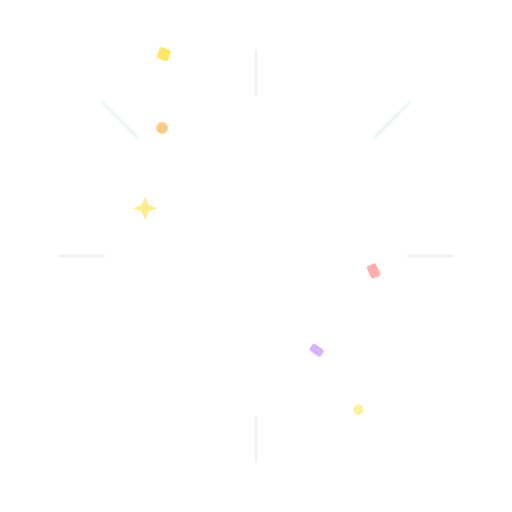
t = 0.00 s
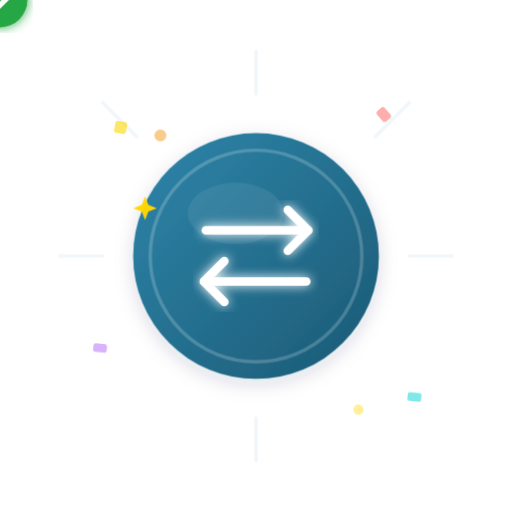
t = 1.30 s
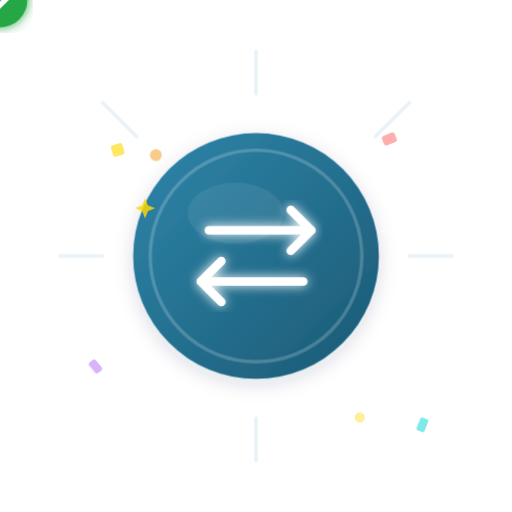
t = 1.68 s
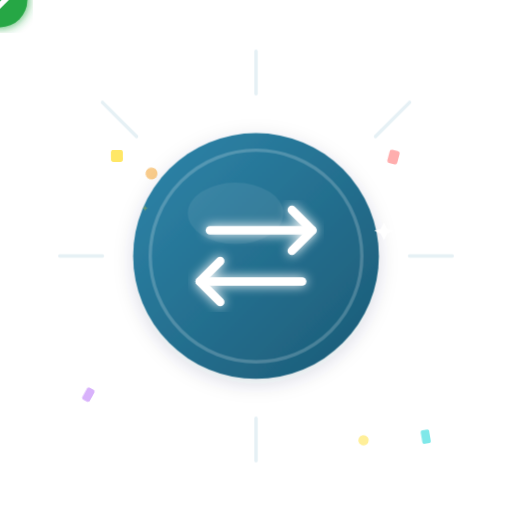
t = 2.05 s
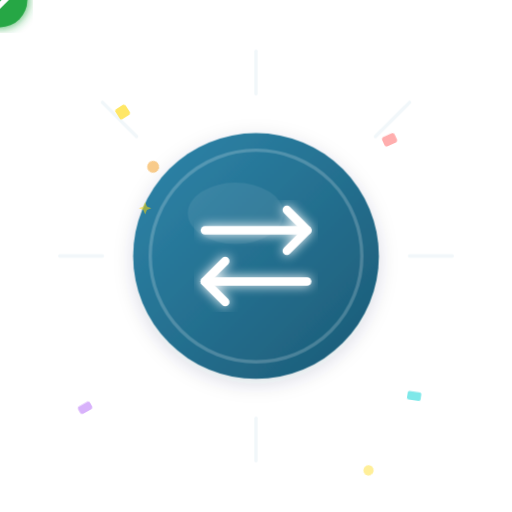
t = 2.91 s
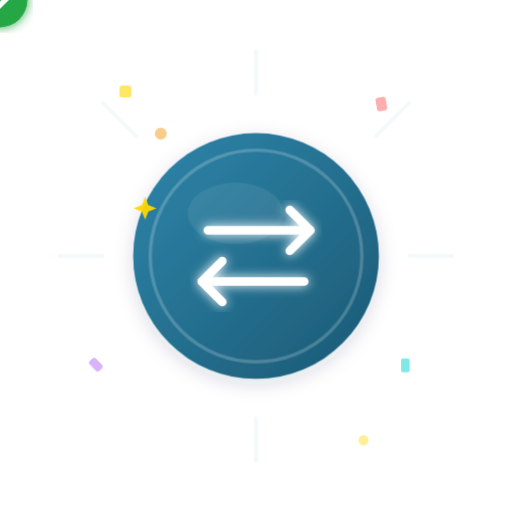
t = 3.55 s

The animated SVG that drew these frames (rendered in a browser with its animation timeline set to each time). Animation: 15 CSS @keyframes rules; one cycle of 4.30 s, repeats indefinitely.

<svg xmlns="http://www.w3.org/2000/svg" viewBox="0 0 300 300" width="300" height="300">
  <!-- Celebration: Swap Accepted — Two hands shake/high-five (Animated) -->
  <defs>
    <linearGradient id="saBlue" x1="0%" y1="0%" x2="100%" y2="100%">
      <stop offset="0%" stop-color="#2E86AB"/>
      <stop offset="100%" stop-color="#1B5A75"/>
    </linearGradient>
    <filter id="saGlow">
      <feGaussianBlur stdDeviation="3" result="glow"/>
      <feMerge><feMergeNode in="glow"/><feMergeNode in="SourceGraphic"/></feMerge>
    </filter>
    <filter id="saShadow">
      <feDropShadow dx="0" dy="3" stdDeviation="6" flood-color="#1B2A4A" flood-opacity="0.15"/>
    </filter>
  </defs>

  <style>
    /* === CIRCLE POP === */
    .sa-main-circle {
      transform-box: fill-box;
      transform-origin: center;
      animation: sa-circle-pop 0.5s cubic-bezier(0.34, 1.56, 0.64, 1) forwards;
    }
    @keyframes sa-circle-pop {
      0%   { transform: scale(0); }
      70%  { transform: scale(1.05); }
      85%  { transform: scale(0.98); }
      100% { transform: scale(1); }
    }

    /* === RIGHT ARROW (top) - slides from left === */
    .sa-arrow-right {
      animation: sa-arrow-slide-in-right 0.5s cubic-bezier(0.22, 1, 0.36, 1) 0.3s both,
                 sa-arrow-pulse-right 2s ease-in-out 1s infinite;
    }
    @keyframes sa-arrow-slide-in-right {
      0%   { transform: translateX(-40px); opacity: 0; }
      100% { transform: translateX(0); opacity: 1; }
    }
    @keyframes sa-arrow-pulse-right {
      0%, 100% { transform: translateX(0); }
      50%      { transform: translateX(3px); }
    }

    /* === LEFT ARROW (bottom) - slides from right === */
    .sa-arrow-left {
      animation: sa-arrow-slide-in-left 0.5s cubic-bezier(0.22, 1, 0.36, 1) 0.3s both,
                 sa-arrow-pulse-left 2s ease-in-out 1s infinite;
    }
    @keyframes sa-arrow-slide-in-left {
      0%   { transform: translateX(40px); opacity: 0; }
      100% { transform: translateX(0); opacity: 1; }
    }
    @keyframes sa-arrow-pulse-left {
      0%, 100% { transform: translateX(0); }
      50%      { transform: translateX(-3px); }
    }

    /* === CHECKMARK POP === */
    .sa-checkmark {
      transform-box: fill-box;
      transform-origin: center;
      animation: sa-check-pop 0.5s cubic-bezier(0.34, 1.56, 0.64, 1) 0.6s both;
    }
    @keyframes sa-check-pop {
      0%   { transform: scale(0); }
      65%  { transform: scale(1.2); }
      80%  { transform: scale(0.95); }
      100% { transform: scale(1); }
    }

    /* === BURST RAYS === */
    .sa-burst-rays {
      transform-box: fill-box;
      transform-origin: center;
      animation: sa-rays-expand 0.5s ease-out 0.15s forwards,
                 sa-rays-pulse 2.5s ease-in-out 0.8s infinite;
    }
    @keyframes sa-rays-expand {
      0%   { transform: scale(0.5); opacity: 0.02; }
      70%  { transform: scale(1.15); opacity: 0.12; }
      100% { transform: scale(1); opacity: 0.08; }
    }
    @keyframes sa-rays-pulse {
      0%, 100% { opacity: 0.05; }
      50%      { opacity: 0.12; }
    }

    /* === CONFETTI DRIFT === */
    .sa-confetti-1 { transform-box: fill-box; transform-origin: center; animation: sa-confetti-1 3s ease-in-out 0.5s infinite; }
    .sa-confetti-2 { transform-box: fill-box; transform-origin: center; animation: sa-confetti-2 3s ease-in-out 0.8s infinite; }
    .sa-confetti-3 { transform-box: fill-box; transform-origin: center; animation: sa-confetti-3 3s ease-in-out 1.1s infinite; }
    .sa-confetti-4 { transform-box: fill-box; transform-origin: center; animation: sa-confetti-4 3s ease-in-out 0.6s infinite; }
    .sa-confetti-5 { transform-box: fill-box; transform-origin: center; animation: sa-confetti-5 3s ease-in-out 0.9s infinite; }
    .sa-confetti-6 { transform-box: fill-box; transform-origin: center; animation: sa-confetti-6 3s ease-in-out 1.3s infinite; }

    @keyframes sa-confetti-1 {
      0%, 100% { transform: translate(0, 0) rotate(0deg); }
      50%      { transform: translate(-5px, 38px) rotate(180deg); }
    }
    @keyframes sa-confetti-2 {
      0%, 100% { transform: translate(0, 0) rotate(0deg); }
      50%      { transform: translate(8px, 35px) rotate(-175deg); }
    }
    @keyframes sa-confetti-3 {
      0%, 100% { transform: translate(0, 0) rotate(0deg); }
      50%      { transform: translate(-10px, 40px) rotate(165deg); }
    }
    @keyframes sa-confetti-4 {
      0%, 100% { transform: translate(0, 0) rotate(0deg); }
      50%      { transform: translate(12px, 42px) rotate(-190deg); }
    }
    @keyframes sa-confetti-5 {
      0%, 100% { transform: translate(0, 0) rotate(0deg); }
      50%      { transform: translate(-7px, 30px) rotate(195deg); }
    }
    @keyframes sa-confetti-6 {
      0%, 100% { transform: translate(0, 0) rotate(0deg); }
      50%      { transform: translate(6px, 36px) rotate(-160deg); }
    }

    /* === SPARKLE TWINKLE === */
    .sa-sparkle-1 {
      transform-box: fill-box;
      transform-origin: center;
      animation: sa-twinkle 2s ease-in-out 0.4s infinite;
    }
    .sa-sparkle-2 {
      transform-box: fill-box;
      transform-origin: center;
      animation: sa-twinkle 2s ease-in-out 1.2s infinite;
    }
    @keyframes sa-twinkle {
      0%, 100% { transform: scale(0); opacity: 0; }
      50%      { transform: scale(1); opacity: 1; }
    }
  </style>

  <!-- Burst lines -->
  <g class="sa-burst-rays" stroke="#2E86AB" stroke-width="2" stroke-linecap="round" opacity="0.08">
    <line x1="150" y1="30" x2="150" y2="55"/>
    <line x1="150" y1="245" x2="150" y2="270"/>
    <line x1="35" y1="150" x2="60" y2="150"/>
    <line x1="240" y1="150" x2="265" y2="150"/>
    <line x1="60" y1="60" x2="80" y2="80"/>
    <line x1="220" y1="80" x2="240" y2="60"/>
  </g>

  <!-- Swap arrows circle -->
  <g class="sa-main-circle">
    <circle cx="150" cy="150" r="72" fill="url(#saBlue)" filter="url(#saShadow)"/>
    <circle cx="150" cy="150" r="62" fill="none" stroke="white" stroke-width="2" opacity="0.2"/>
    <ellipse cx="138" cy="125" rx="28" ry="18" fill="white" opacity="0.08"/>
  </g>

  <!-- Swap arrows icon -->
  <g filter="url(#saGlow)" stroke="white" stroke-width="5" fill="none" stroke-linecap="round" stroke-linejoin="round">
    <!-- Right arrow (top) -->
    <g class="sa-arrow-right">
      <path d="M120 135 L180 135"/>
      <path d="M168 123 L180 135 L168 147"/>
    </g>
    <!-- Left arrow (bottom) -->
    <g class="sa-arrow-left">
      <path d="M180 165 L120 165"/>
      <path d="M132 177 L120 165 L132 153"/>
    </g>
  </g>

  <!-- Checkmark overlay -->
  <g class="sa-checkmark" transform="translate(195, 110)" filter="url(#saGlow)">
    <circle cx="0" cy="0" r="16" fill="#28a745"/>
    <path d="M-7 0 L-2 5 L8 -5" fill="none" stroke="white" stroke-width="3" stroke-linecap="round" stroke-linejoin="round"/>
  </g>

  <!-- Confetti -->
  <g>
    <rect class="sa-confetti-1" x="70" y="50" width="7" height="7" rx="1.5" fill="#FFD700" opacity="0.6" transform="rotate(20, 73, 53)"/>
    <rect class="sa-confetti-2" x="220" y="55" width="6" height="8" rx="1.5" fill="#FF6B6B" opacity="0.55" transform="rotate(-25, 223, 59)"/>
    <rect class="sa-confetti-3" x="55" y="200" width="8" height="5" rx="1.5" fill="#A855F7" opacity="0.45" transform="rotate(35, 59, 202)"/>
    <rect class="sa-confetti-4" x="235" y="210" width="5" height="8" rx="1" fill="#00D2D3" opacity="0.5" transform="rotate(-40, 237, 214)"/>
    <circle class="sa-confetti-5" cx="95" cy="75" r="3.5" fill="#F18F01" opacity="0.45"/>
    <circle class="sa-confetti-6" cx="210" cy="240" r="3" fill="#FFD700" opacity="0.4"/>
  </g>

  <!-- Sparkle stars -->
  <path class="sa-sparkle-1" d="M85 115 L87 120 L92 122 L87 124 L85 129 L83 124 L78 122 L83 120 Z" fill="#FFD700" opacity="0.45"/>
  <path class="sa-sparkle-2" d="M225 130 L227 134 L231 135 L227 137 L225 141 L223 137 L219 135 L223 134 Z" fill="white" opacity="0.35"/>
</svg>